Photos from the image-classification dataset "OfficialSpectrogramsMelAUG" in the GitHub repository CesarMVergara/Lung-Sounds-Classification. Its 4 classes are: crackle, crackle and wheeze, normal, wheeze.

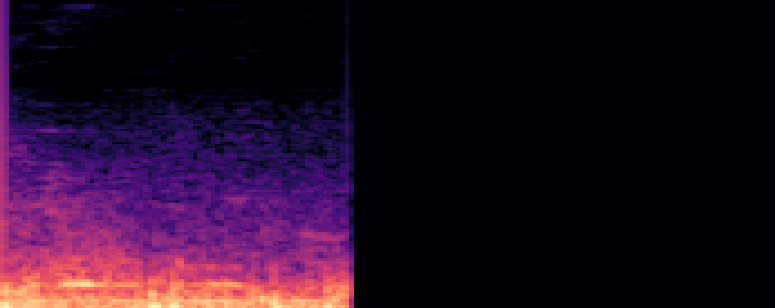
Label: wheeze

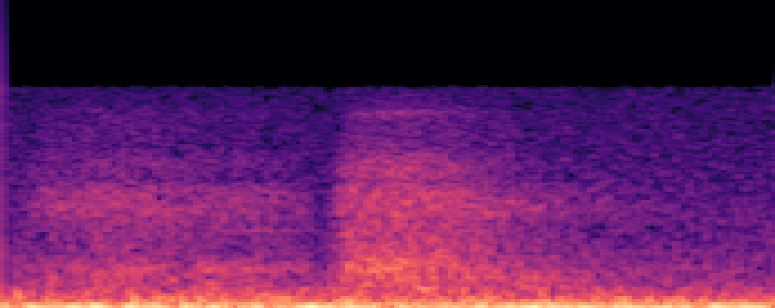
Label: normal

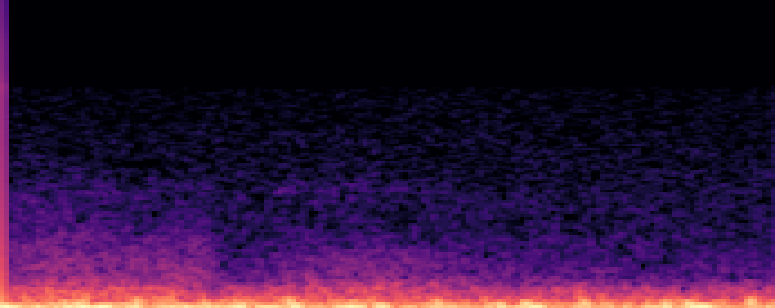
Label: normal

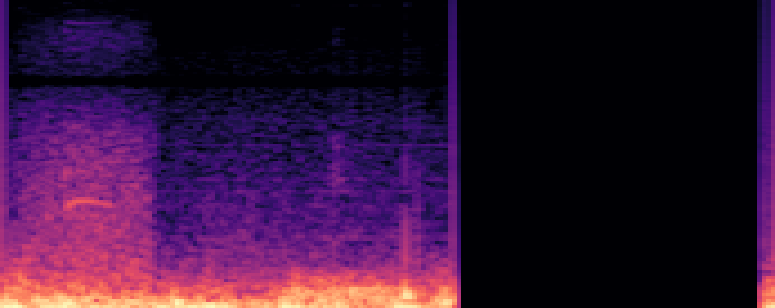
Label: crackle and wheeze

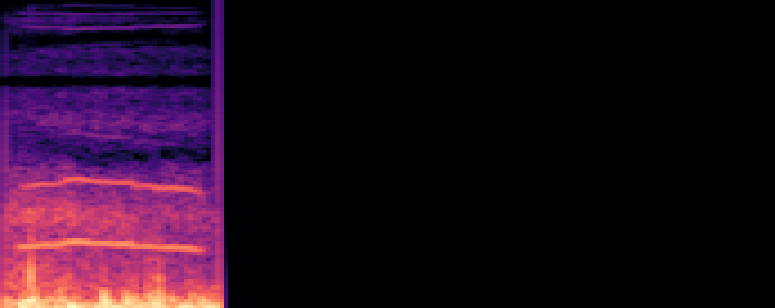
Label: crackle and wheeze

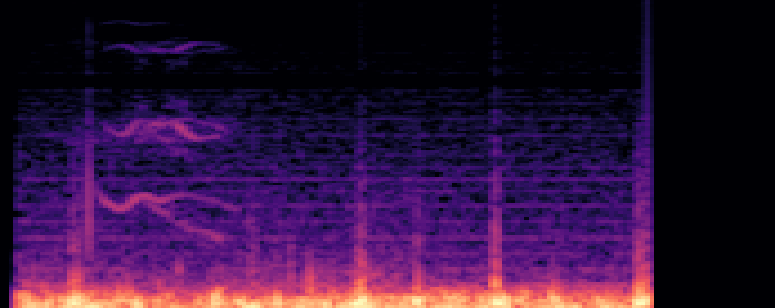
Label: wheeze
